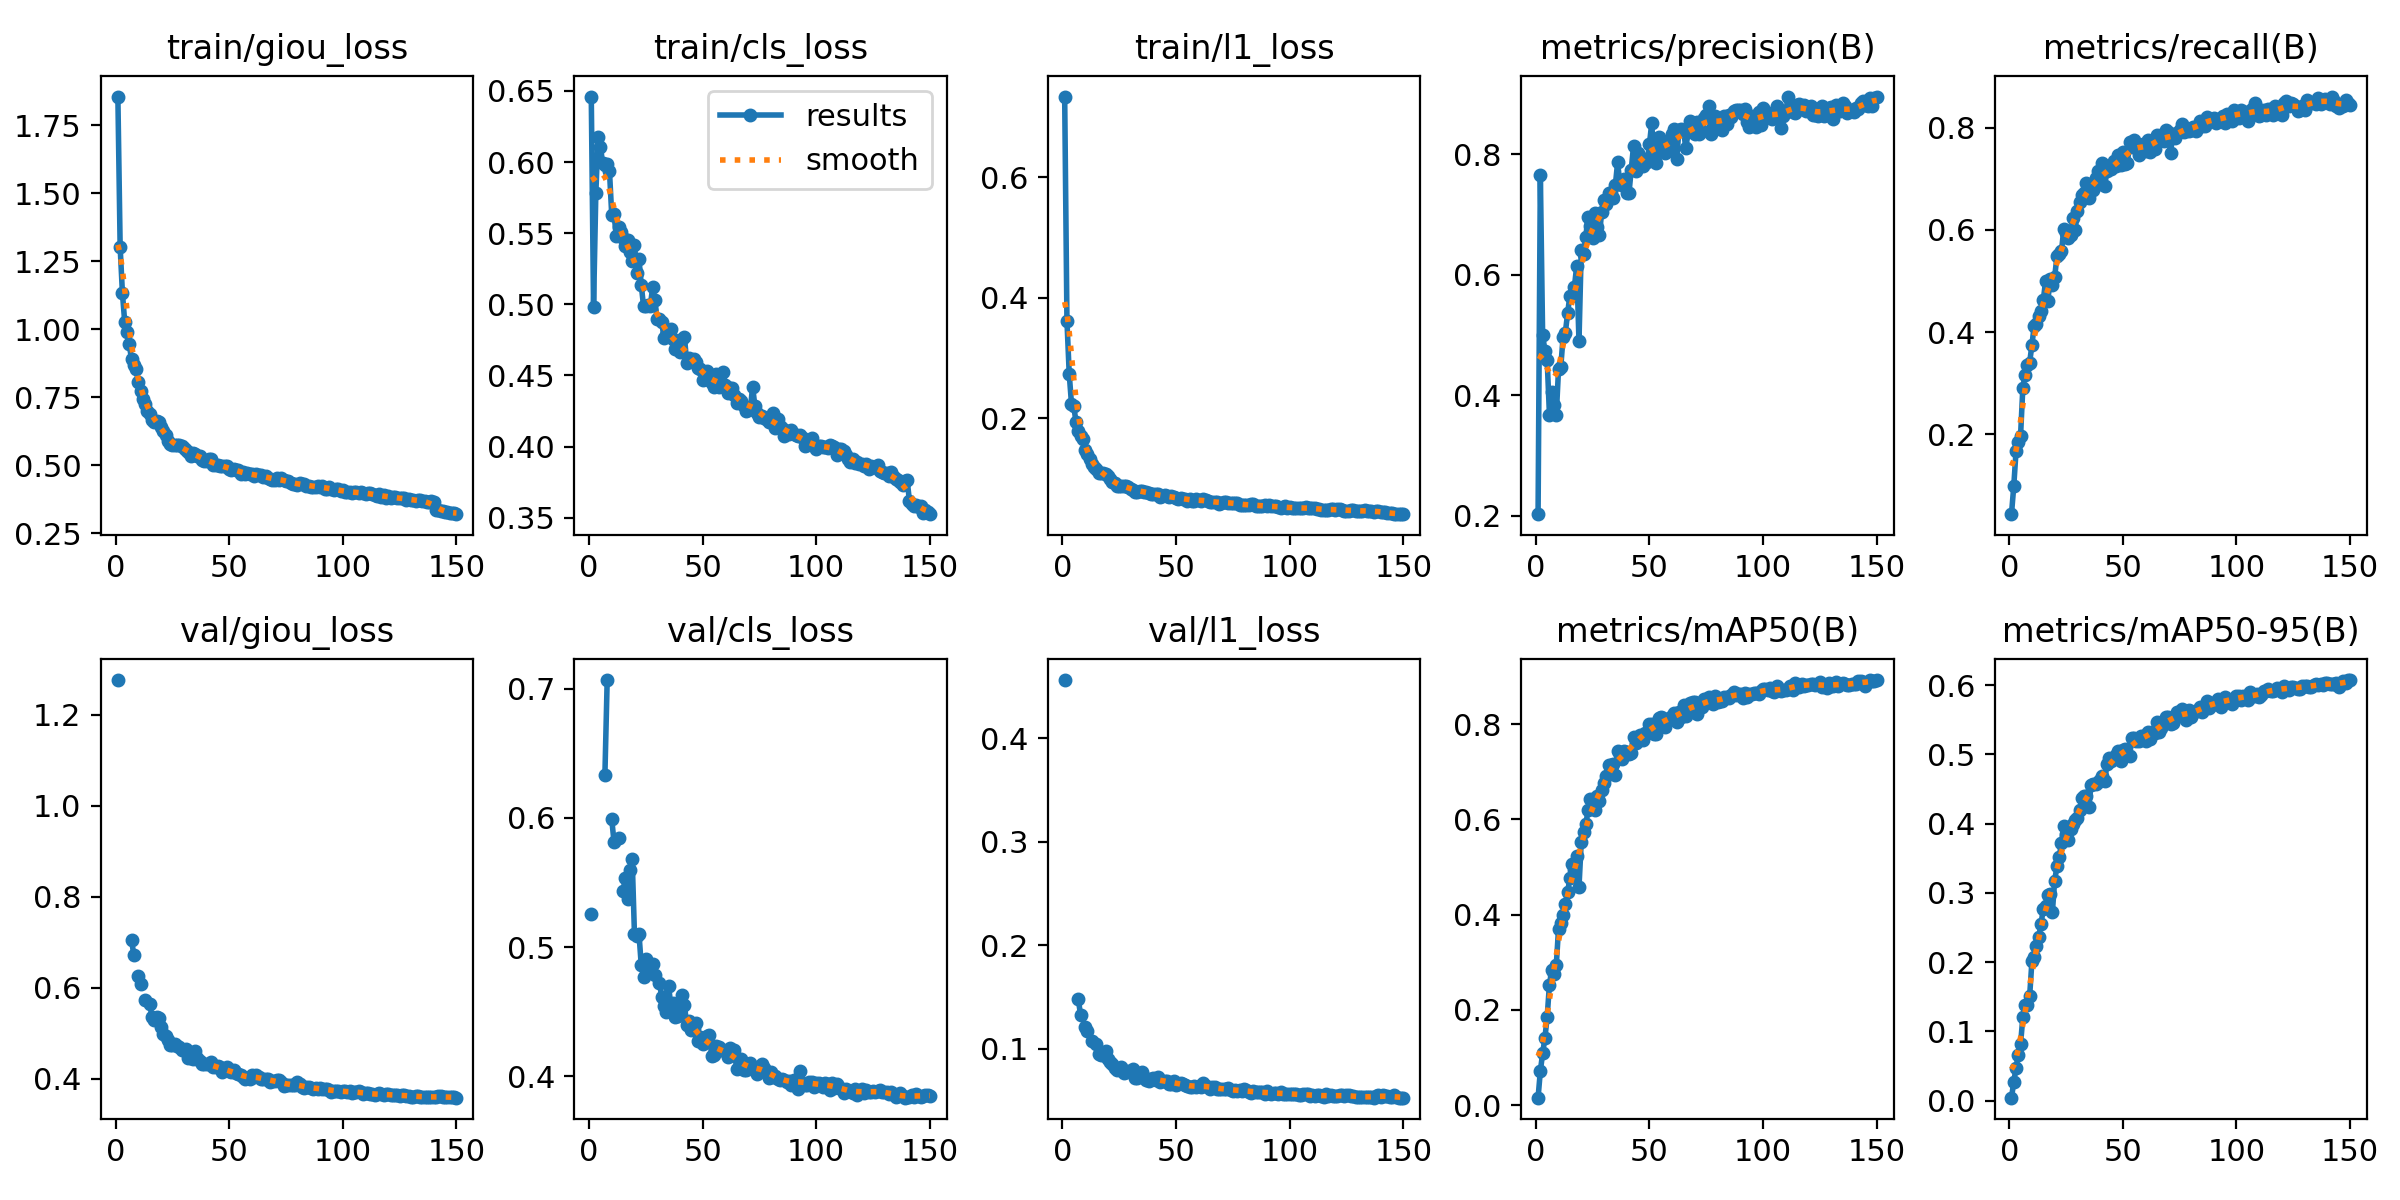

Data behind this chart, as committed beside it:
epoch, time, train/giou_loss, train/cls_loss, train/l1_loss, metrics/precision(B), metrics/recall(B), metrics/mAP50(B), metrics/mAP50-95(B), val/giou_loss, val/cls_loss, val/l1_loss, lr/pg0, lr/pg1, lr/pg2
1, 261.2, 1.855, 0.6461, 0.7338, 0.2029, 0.04397, 0.01571, 0.00435, 1.277, 0.5257, 0.4565, 0.0003329, 0.0003329, 0.0003329
2, 515.6, 1.302, 0.498, 0.3617, 0.7656, 0.09827, 0.07162, 0.0267, nan, nan, nan, 0.0006618, 0.0006618, 0.0006618
3, 766.7, 1.133, 0.5779, 0.2734, 0.5009, 0.1667, 0.1086, 0.04753, nan, nan, nan, 0.0009864, 0.0009864, 0.0009864
4, 1016, 1.027, 0.6177, 0.2236, 0.4744, 0.186, 0.1405, 0.0662, nan, nan, nan, 0.0009802, 0.0009802, 0.0009802
5, 1265, 0.9879, 0.6107, 0.2193, 0.4592, 0.1977, 0.1853, 0.08189, nan, nan, nan, 0.0009736, 0.0009736, 0.0009736
6, 1514, 0.9448, 0.5996, 0.1933, 0.3683, 0.2915, 0.2532, 0.1203, nan, nan, nan, 0.000967, 0.000967, 0.000967
7, 1763, 0.8891, 0.5981, 0.1793, 0.4066, 0.3168, 0.2828, 0.1382, 0.7056, 0.6335, 0.1479, 0.0009604, 0.0009604, 0.0009604
8, 2013, 0.8667, 0.5986, 0.1703, 0.3839, 0.3362, 0.2755, 0.1381, 0.6723, 0.7068, 0.1329, 0.0009538, 0.0009538, 0.0009538
9, 2262, 0.8533, 0.594, 0.1645, 0.3667, 0.3406, 0.2933, 0.1512, nan, nan, nan, 0.0009472, 0.0009472, 0.0009472
10, 2510, 0.8058, 0.563, 0.1473, 0.4435, 0.3754, 0.3704, 0.2013, 0.6256, 0.5991, 0.121, 0.0009406, 0.0009406, 0.0009406
11, 2759, 0.7743, 0.5635, 0.1408, 0.4477, 0.4126, 0.3824, 0.2069, 0.6087, 0.5816, 0.117, 0.000934, 0.000934, 0.000934
12, 3009, 0.7421, 0.5482, 0.1313, 0.4965, 0.4162, 0.3994, 0.2226, nan, nan, nan, 0.0009274, 0.0009274, 0.0009274
13, 3258, 0.7247, 0.5546, 0.1237, 0.5045, 0.431, 0.4227, 0.2356, 0.5737, 0.5845, 0.1081, 0.0009208, 0.0009208, 0.0009208
14, 3507, 0.6996, 0.5507, 0.1182, 0.5364, 0.4421, 0.4478, 0.2553, nan, nan, nan, 0.0009142, 0.0009142, 0.0009142
15, 3756, 0.6877, 0.5465, 0.1159, 0.5659, 0.4623, 0.477, 0.2767, 0.5644, 0.5437, 0.1046, 0.0009076, 0.0009076, 0.0009076
16, 4005, 0.6674, 0.5413, 0.1087, 0.5646, 0.5002, 0.5054, 0.2807, 0.5365, 0.5535, 0.09557, 0.000901, 0.000901, 0.000901
17, 4253, 0.6587, 0.5449, 0.1087, 0.5805, 0.4602, 0.4933, 0.2975, 0.5281, 0.5375, 0.09406, 0.0008944, 0.0008944, 0.0008944
18, 4502, 0.6634, 0.5369, 0.1087, 0.6153, 0.5042, 0.5221, 0.2984, 0.5349, 0.56, 0.09405, 0.0008878, 0.0008878, 0.0008878
19, 4751, 0.658, 0.5308, 0.1071, 0.4897, 0.4914, 0.4579, 0.2722, 0.5337, 0.5685, 0.09841, 0.0008812, 0.0008812, 0.0008812
20, 5000, 0.6416, 0.5418, 0.1031, 0.6415, 0.5077, 0.5521, 0.3176, 0.5137, 0.5103, 0.09055, 0.0008746, 0.0008746, 0.0008746
21, 5249, 0.6247, 0.5222, 0.09868, 0.6351, 0.5482, 0.5737, 0.3381, 0.4973, 0.509, 0.08773, 0.000868, 0.000868, 0.000868
22, 5498, 0.6093, 0.5319, 0.09448, 0.6637, 0.5527, 0.5894, 0.3514, 0.4929, 0.5102, 0.08534, 0.0008614, 0.0008614, 0.0008614
23, 5747, 0.5893, 0.5134, 0.09145, 0.6964, 0.5582, 0.6194, 0.3722, 0.4843, 0.4858, 0.08157, 0.0008548, 0.0008548, 0.0008548
24, 5996, 0.5773, 0.4988, 0.08702, 0.6817, 0.6012, 0.6429, 0.3966, 0.473, 0.477, 0.07958, 0.0008482, 0.0008482, 0.0008482
25, 6245, 0.5748, 0.4991, 0.08743, 0.6607, 0.5948, 0.6303, 0.3843, 0.4743, 0.4908, 0.08087, 0.0008416, 0.0008416, 0.0008416
26, 6494, 0.5756, 0.4997, 0.08764, 0.702, 0.585, 0.6192, 0.3761, 0.4768, 0.4849, 0.08282, 0.000835, 0.000835, 0.000835
27, 6744, 0.5731, 0.4989, 0.08659, 0.6796, 0.5904, 0.6493, 0.3917, 0.4711, 0.4805, 0.07719, 0.0008284, 0.0008284, 0.0008284
28, 6994, 0.5756, 0.5121, 0.08659, 0.6668, 0.6233, 0.6388, 0.3996, 0.4701, 0.4871, 0.07818, 0.0008218, 0.0008218, 0.0008218
29, 7243, 0.5707, 0.5028, 0.08586, 0.7047, 0.6001, 0.661, 0.4048, 0.4637, 0.4785, 0.07901, 0.0008152, 0.0008152, 0.0008152
30, 7492, 0.5625, 0.4895, 0.08239, 0.7237, 0.6373, 0.6754, 0.4084, nan, nan, nan, 0.0008086, 0.0008086, 0.0008086
31, 7741, 0.5539, 0.4894, 0.08113, 0.7171, 0.6556, 0.6906, 0.419, 0.4647, 0.4725, 0.08024, 0.000802, 0.000802, 0.000802
32, 7990, 0.5493, 0.4875, 0.07741, 0.7362, 0.6692, 0.7145, 0.4368, 0.4445, 0.4615, 0.07168, 0.0007954, 0.0007954, 0.0007954
33, 8239, 0.5335, 0.4764, 0.07731, 0.7359, 0.6722, 0.7149, 0.4405, 0.4459, 0.4542, 0.07231, 0.0007888, 0.0007888, 0.0007888
34, 8488, 0.5461, 0.4784, 0.0796, 0.7271, 0.6927, 0.7154, 0.4402, 0.4432, 0.45, 0.07399, 0.0007822, 0.0007822, 0.0007822
35, 8738, 0.5426, 0.4797, 0.07941, 0.7489, 0.6617, 0.694, 0.4235, 0.461, 0.4702, 0.07773, 0.0007756, 0.0007756, 0.0007756
36, 8986, 0.5345, 0.4828, 0.07735, 0.7867, 0.6844, 0.7444, 0.4551, 0.4445, 0.4548, 0.0728, 0.000769, 0.000769, 0.000769
37, 9236, 0.533, 0.4758, 0.07798, 0.7518, 0.6781, 0.7353, 0.4571, 0.4384, 0.4564, 0.07042, 0.0007624, 0.0007624, 0.0007624
38, 9485, 0.5198, 0.4687, 0.07588, 0.7491, 0.7023, 0.7261, 0.4578, 0.4311, 0.446, 0.06928, 0.0007558, 0.0007558, 0.0007558
39, 9734, 0.5146, 0.4744, 0.07432, 0.7586, 0.7153, 0.7439, 0.4604, 0.432, 0.4467, 0.07075, 0.0007492, 0.0007492, 0.0007492
40, 9983, 0.5167, 0.4667, 0.07388, 0.7355, 0.6908, 0.7413, 0.4624, 0.4313, 0.4516, 0.07167, 0.0007426, 0.0007426, 0.0007426
41, 10233, 0.5242, 0.4755, 0.07346, 0.7359, 0.7304, 0.7381, 0.4693, 0.4312, 0.4632, 0.06989, 0.000736, 0.000736, 0.000736
42, 10482, 0.5227, 0.4772, 0.07434, 0.7741, 0.6866, 0.7398, 0.4612, 0.4365, 0.4551, 0.07312, 0.0007294, 0.0007294, 0.0007294
43, 10731, 0.5007, 0.4588, 0.06959, 0.8139, 0.7145, 0.7724, 0.4853, 0.4259, 0.4396, 0.06783, 0.0007228, 0.0007228, 0.0007228
44, 10981, 0.4994, 0.4625, 0.07028, 0.7719, 0.7206, 0.7612, 0.4952, 0.4246, 0.4427, 0.06936, 0.0007162, 0.0007162, 0.0007162
45, 11231, 0.4991, 0.4607, 0.07151, 0.8016, 0.72, 0.7676, 0.4903, 0.427, 0.4361, 0.06937, 0.0007096, 0.0007096, 0.0007096
46, 11480, 0.4966, 0.4614, 0.07041, 0.7868, 0.7343, 0.7764, 0.4938, 0.4254, 0.4366, 0.06947, 0.000703, 0.000703, 0.000703
47, 11730, 0.4982, 0.4593, 0.06851, 0.7808, 0.7243, 0.7666, 0.4986, 0.4143, 0.4409, 0.06658, 0.0006964, 0.0006964, 0.0006964
48, 11979, 0.4954, 0.4549, 0.07031, 0.7925, 0.7468, 0.7823, 0.505, 0.418, 0.4273, 0.06655, 0.0006898, 0.0006898, 0.0006898
49, 12229, 0.497, 0.4548, 0.06895, 0.7874, 0.7273, 0.7806, 0.4906, 0.4252, 0.4307, 0.06938, 0.0006832, 0.0006832, 0.0006832
50, 12479, 0.4844, 0.4469, 0.06663, 0.8169, 0.7521, 0.8004, 0.5064, 0.4165, 0.4252, 0.06516, 0.0006766, 0.0006766, 0.0006766
51, 12728, 0.4836, 0.4514, 0.06645, 0.8516, 0.7285, 0.8004, 0.5071, 0.4134, 0.4279, 0.06634, 0.00067, 0.00067, 0.00067
52, 12977, 0.4857, 0.4531, 0.0673, 0.7912, 0.7305, 0.7793, 0.4992, 0.4181, 0.4312, 0.06713, 0.0006634, 0.0006634, 0.0006634
53, 13226, 0.4831, 0.4466, 0.06625, 0.7865, 0.7716, 0.7802, 0.4978, 0.4114, 0.4322, 0.06633, 0.0006568, 0.0006568, 0.0006568
54, 13476, 0.4807, 0.4448, 0.06536, 0.829, 0.7626, 0.8128, 0.5232, 0.4098, 0.4154, 0.06525, 0.0006502, 0.0006502, 0.0006502
55, 13726, 0.4662, 0.4417, 0.06309, 0.8177, 0.7761, 0.8155, 0.5242, 0.4073, 0.4168, 0.06403, 0.0006436, 0.0006436, 0.0006436
56, 13976, 0.4749, 0.451, 0.06593, 0.8072, 0.7674, 0.8133, 0.5192, 0.4034, 0.4237, 0.06317, 0.000637, 0.000637, 0.000637
57, 14225, 0.4662, 0.4417, 0.06164, 0.8019, 0.7472, 0.7947, 0.5191, 0.3998, 0.4228, 0.06307, 0.0006304, 0.0006304, 0.0006304
58, 14474, 0.4703, 0.4436, 0.06256, 0.8194, 0.7598, 0.8095, 0.5258, 0.4019, 0.4205, 0.06457, 0.0006238, 0.0006238, 0.0006238
59, 14724, 0.4674, 0.4526, 0.06642, 0.8081, 0.7683, 0.8105, 0.526, 0.3999, 0.4206, 0.06335, 0.0006172, 0.0006172, 0.0006172
60, 14974, 0.4666, 0.4436, 0.06362, 0.8344, 0.7548, 0.8163, 0.5185, 0.4085, 0.4191, 0.06387, 0.0006106, 0.0006106, 0.0006106
... 90 more rows
